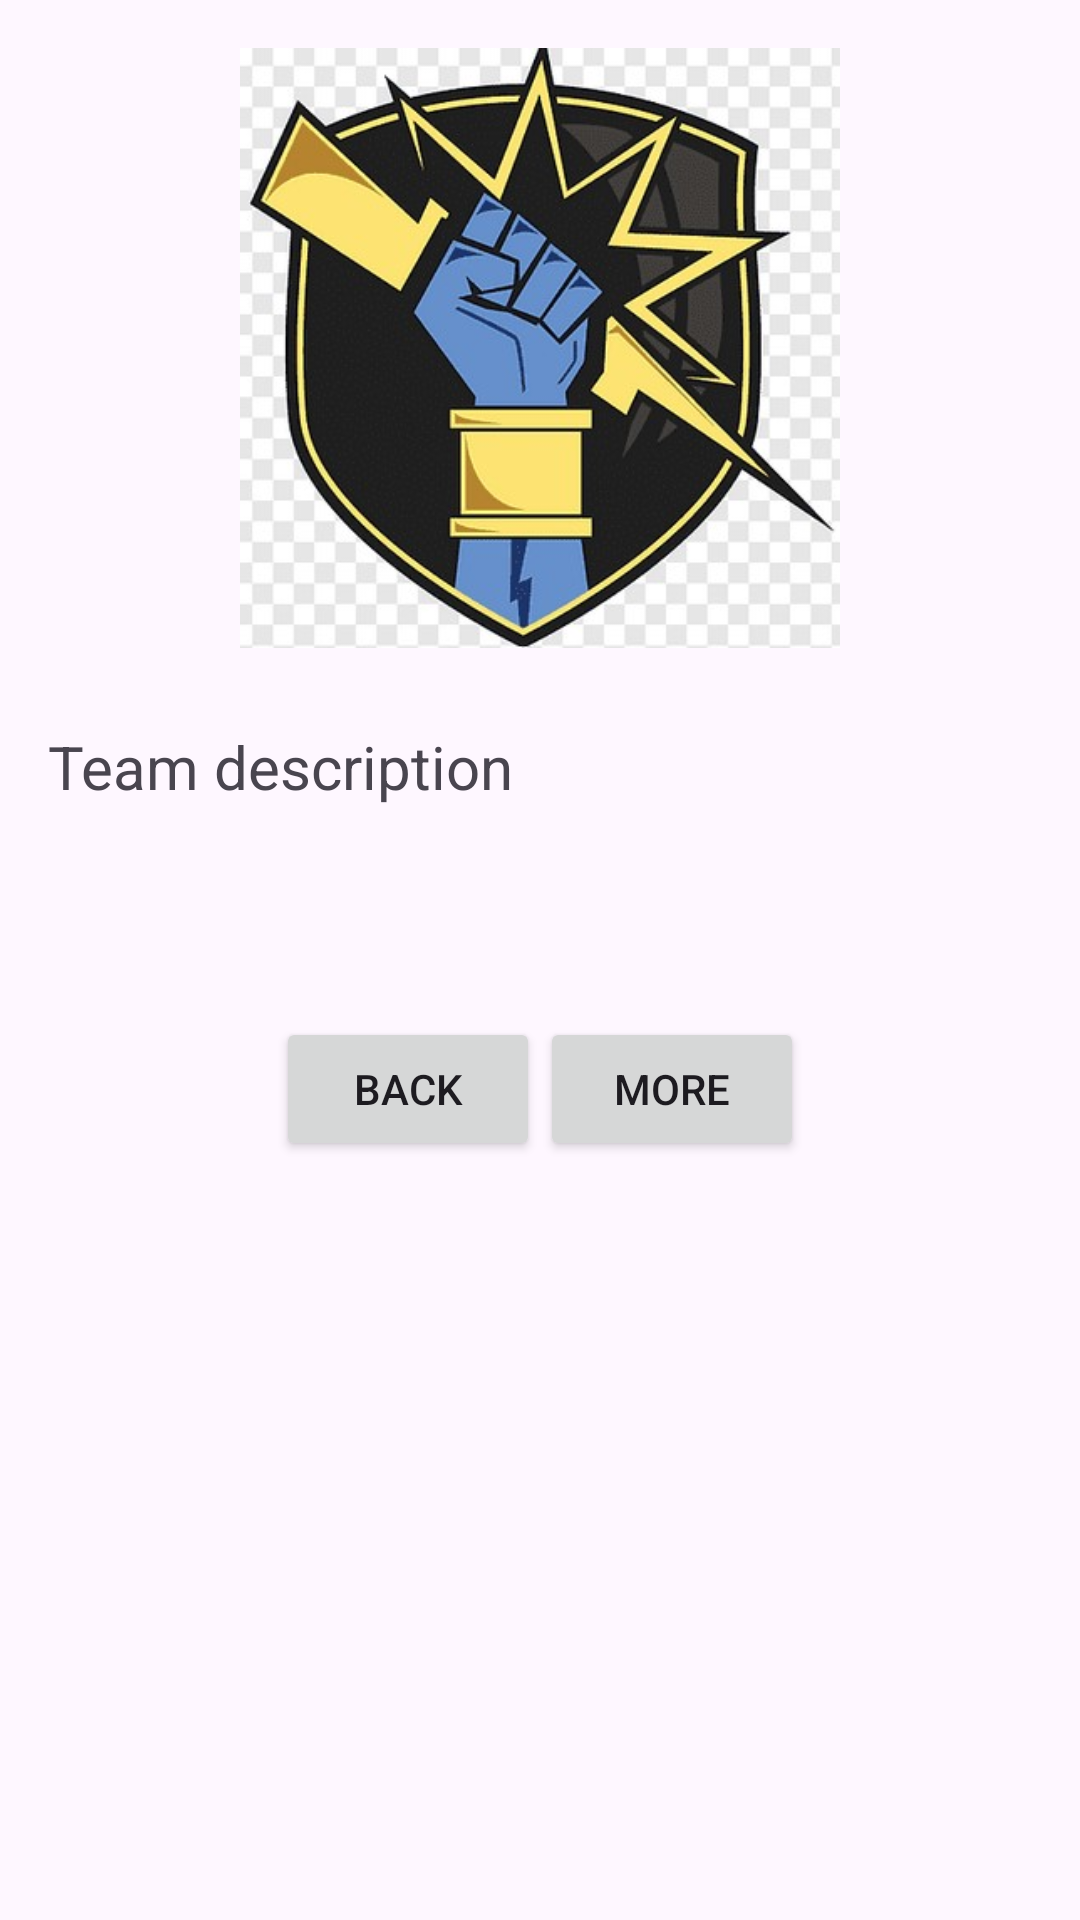

Android layout source for this screen:
<!-- AndroidManifest.xml: application theme Theme.TeamsApplication -->
<!-- res/layout/activity_team_description.xml -->
<?xml version="1.0" encoding="utf-8"?>
<LinearLayout xmlns:android="http://schemas.android.com/apk/res/android"
    android:layout_width="match_parent"
    android:layout_height="match_parent"
    android:orientation="vertical"
    android:padding="16dp">

    <ImageView
        android:id="@+id/teamPhotoImageView"
        android:layout_width="200dp"
        android:layout_height="200dp"
        android:textAlignment="center"
        android:scaleType="centerCrop"
        android:layout_gravity="center"
        android:src="@drawable/default_image"/>

    <TextView
        android:id="@+id/teamDescriptionTextView"
        android:layout_width="match_parent"
        android:layout_height="wrap_content"
        android:layout_marginTop="26dp"
        android:textSize="20sp"
        android:text="Team description" />

    <LinearLayout
        android:layout_width="match_parent"
        android:layout_height="wrap_content"
        android:orientation="horizontal"
        android:layout_marginTop="70dp"
        android:gravity="center_horizontal">

        <Button
            android:id="@+id/returnButton"
            android:layout_width="wrap_content"
            android:layout_height="wrap_content"
            android:layout_marginStart="8dp"
            android:text="Back" />

        <Button
            android:id="@+id/navigateButton"
            android:layout_width="wrap_content"
            android:layout_height="wrap_content"
            android:text="More"
            android:layout_marginEnd="8dp"/>

    </LinearLayout>

</LinearLayout>
<!-- resources referenced by this layout -->
<resources>
  <!-- drawable default_image: jpg bitmap (drawable, 50292 bytes) -->
  <style name="Theme.TeamsApplication" parent="Base.Theme.TeamsApplication" />
  <style name="Base.Theme.TeamsApplication" parent="Theme.Material3.DayNight.NoActionBar">
          
          
      </style>
</resources>
